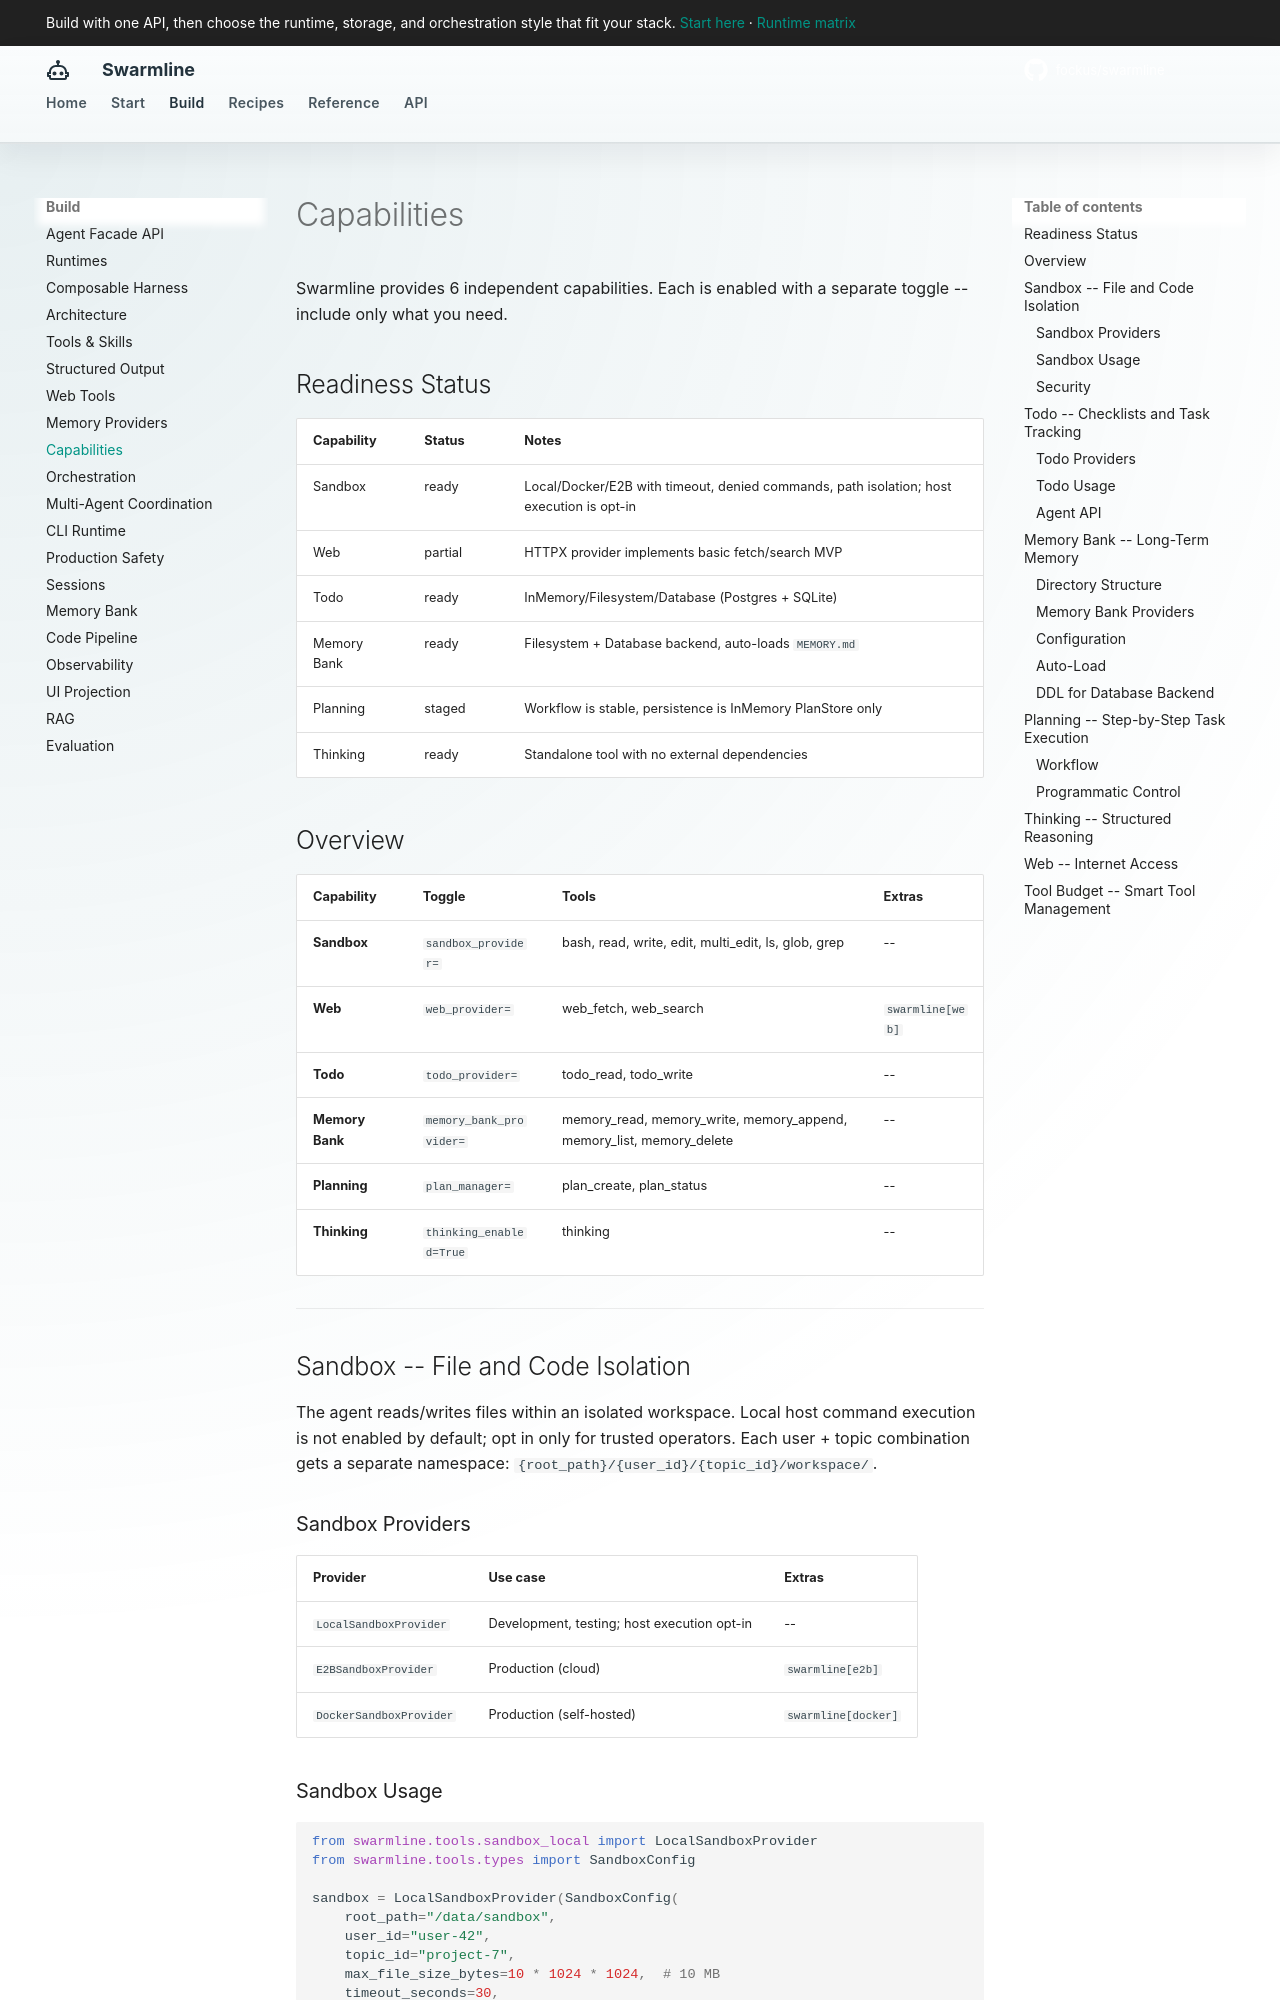

repository: fockus/swarmline · page: capabilities/index.html · generator: mkdocs

# Capabilities

Swarmline provides 6 independent capabilities. Each is enabled with a separate toggle -- include only what you need.

## Readiness Status

| Capability | Status | Notes |
| ---------- | ------ | ----- |
| Sandbox | ready | Local/Docker/E2B with timeout, denied commands, path isolation; host execution is opt-in |
| Web | partial | HTTPX provider implements basic fetch/search MVP |
| Todo | ready | InMemory/Filesystem/Database (Postgres + SQLite) |
| Memory Bank | ready | Filesystem + Database backend, auto-loads `MEMORY.md` |
| Planning | staged | Workflow is stable, persistence is InMemory PlanStore only |
| Thinking | ready | Standalone tool with no external dependencies |

## Overview

| Capability | Toggle | Tools | Extras |
| ---------- | ------ | ----- | ------ |
| **Sandbox** | `sandbox_provider=` | bash, read, write, edit, multi_edit, ls, glob, grep | -- |
| **Web** | `web_provider=` | web_fetch, web_search | `swarmline[web]` |
| **Todo** | `todo_provider=` | todo_read, todo_write | -- |
| **Memory Bank** | `memory_bank_provider=` | memory_read, memory_write, memory_append, memory_list, memory_delete | -- |
| **Planning** | `plan_manager=` | plan_create, plan_status | -- |
| **Thinking** | `thinking_enabled=True` | thinking | -- |

---

## Sandbox -- File and Code Isolation

The agent reads/writes files within an isolated workspace. Local host command execution is not enabled by default; opt in only for trusted operators.
Each user + topic combination gets a separate namespace: `{root_path}/{user_id}/{topic_id}/workspace/`.

### Sandbox Providers

| Provider | Use case | Extras |
| -------- | -------- | ------ |
| `LocalSandboxProvider` | Development, testing; host execution opt-in | -- |
| `E2BSandboxProvider` | Production (cloud) | `swarmline[e2b]` |
| `DockerSandboxProvider` | Production (self-hosted) | `swarmline[docker]` |

### Sandbox Usage

```python
from swarmline.tools.sandbox_local import LocalSandboxProvider
from swarmline.tools.types import SandboxConfig

sandbox = LocalSandboxProvider(SandboxConfig(
    root_path="/data/sandbox",
    user_id="user-42",
    topic_id="project-7",
    max_file_size_bytes=10 * 1024 * 1024,  # 10 MB
    timeout_seconds=30,
    denied_commands=frozenset({"rm", "sudo", "kill"}),
))
```
